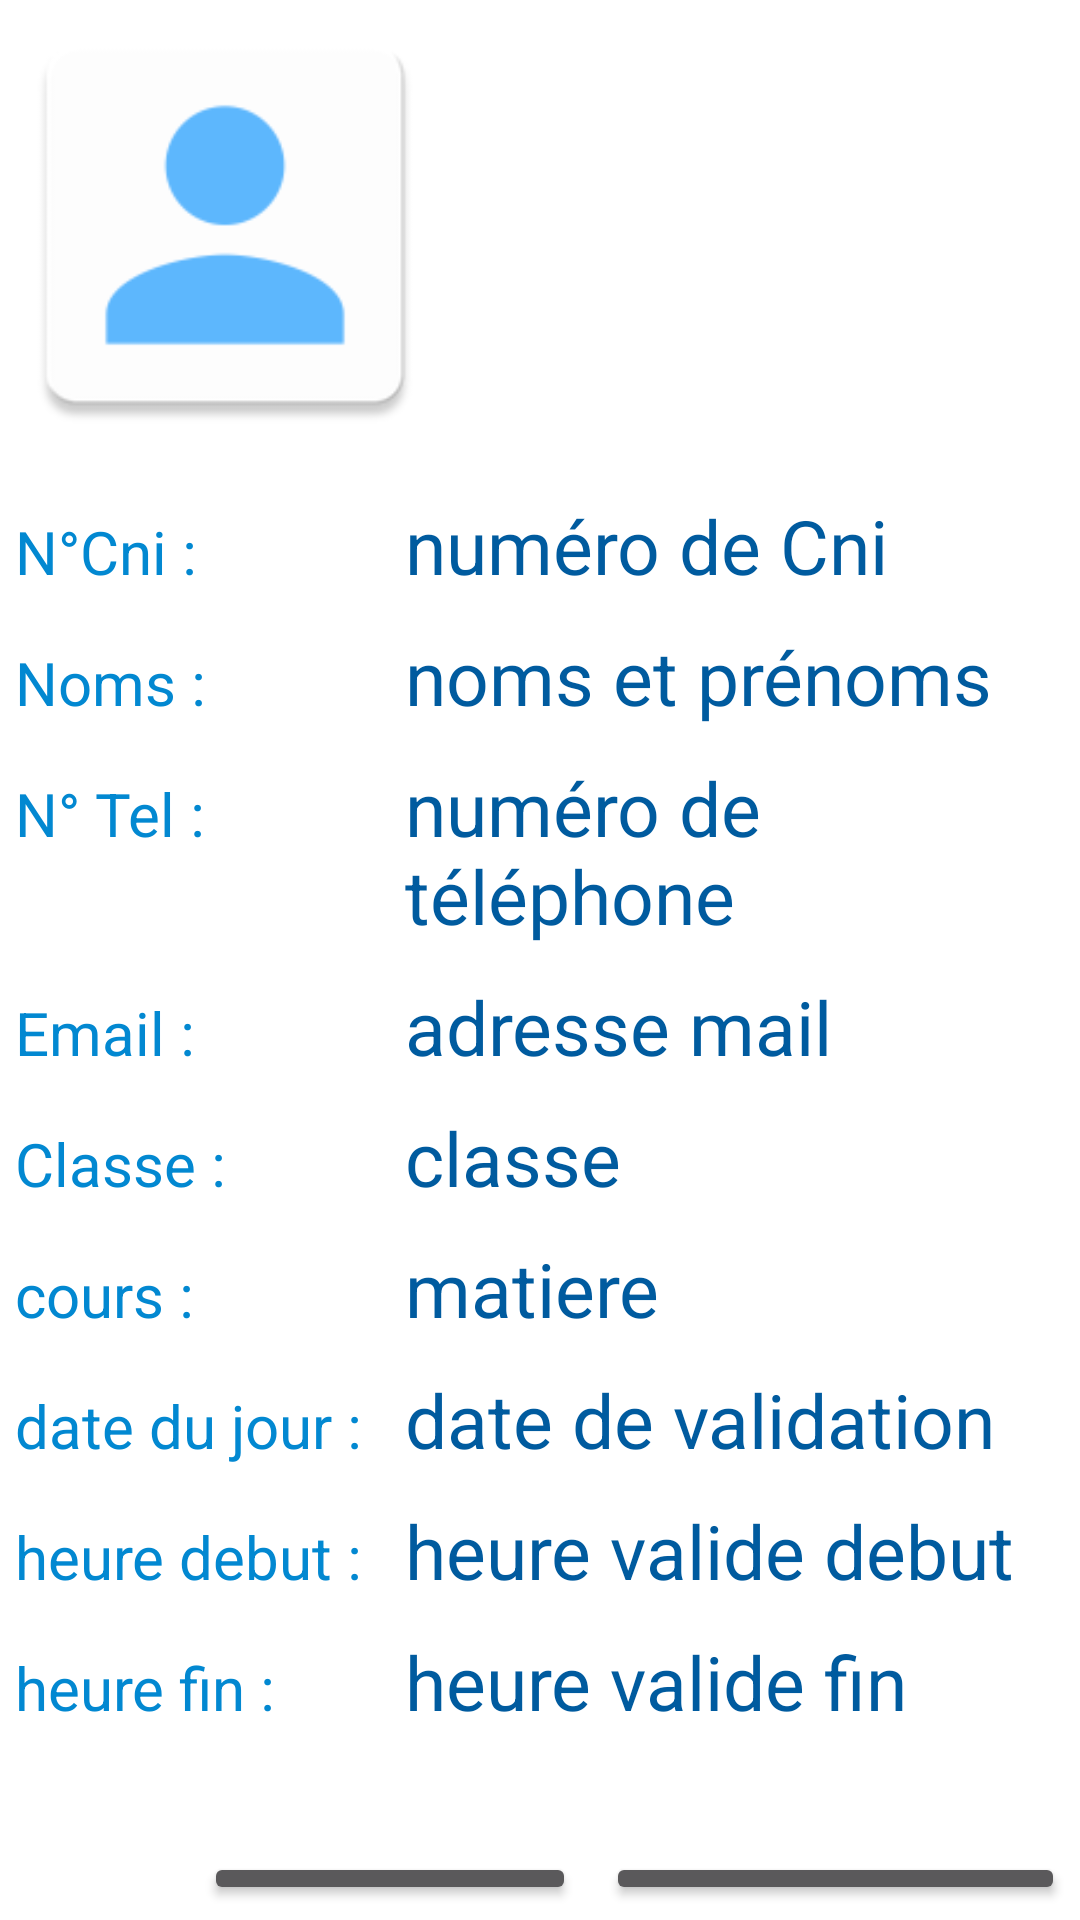

Produce the Android XML layout that renders to this screen, including the resource entries it uses.
<!-- AndroidManifest.xml: application theme AppTheme -->
<!-- res/layout/fragment_enseignant_presence.xml -->
<?xml version="1.0" encoding="utf-8"?>
<LinearLayout xmlns:android="http://schemas.android.com/apk/res/android"
    xmlns:app="http://schemas.android.com/apk/res-auto"
    xmlns:tools="http://schemas.android.com/tools"
    android:layout_width="match_parent"
    android:layout_height="match_parent"
    android:background="@color/colorWhite"
    tools:context=".fragments.EnseignantPresenceFragment"
    android:orientation="vertical"
    >


    <LinearLayout
        android:layout_width="wrap_content"
        android:layout_height="wrap_content">

        <ImageView
        android:id="@+id/imageView"
        android:layout_width="150dp"
        android:layout_height="150dp"
        android:src="@drawable/person1"
        android:layout_marginBottom="10dp"/>

    </LinearLayout>

    
    <LinearLayout
        android:layout_width="wrap_content"
        android:layout_height="wrap_content"
        android:orientation="horizontal"
        android:layout_margin="5dp">

        <TextView

            android:layout_height="wrap_content"
            android:text="N°Cni :"
            style="@style/premierTextView"

            />

        <TextView
            android:id="@+id/text_view_cni"
            android:layout_width="wrap_content"
            android:layout_height="wrap_content"
            android:text="numéro de Cni"
            style="@style/deuxiemeTextView"/>
    </LinearLayout>


    
    <LinearLayout
        android:layout_width="wrap_content"
        android:layout_height="wrap_content"
        android:orientation="horizontal"
        android:layout_margin="5dp">

        <TextView

            android:layout_height="wrap_content"
            android:text="Noms :"
            style="@style/premierTextView"/>

        <TextView
            android:id="@+id/text_view_nom"
            android:layout_width="wrap_content"
            android:layout_height="wrap_content"
            android:text="noms et prénoms"
            style="@style/deuxiemeTextView"/>
    </LinearLayout>


    
    <LinearLayout
        android:layout_width="wrap_content"
        android:layout_height="wrap_content"
        android:orientation="horizontal"
        android:layout_margin="5dp">

        <TextView
            android:layout_height="wrap_content"
            android:text="N° Tel :"
            style="@style/premierTextView"/>

        <TextView
            android:id="@+id/text_view_telephone"
            android:layout_width="wrap_content"
            android:layout_height="wrap_content"
            android:text="numéro de téléphone"
            style="@style/deuxiemeTextView"/>
    </LinearLayout>


    
    <LinearLayout
        android:layout_width="wrap_content"
        android:layout_height="wrap_content"
        android:orientation="horizontal"
        android:layout_margin="5dp">

        <TextView
            android:layout_height="wrap_content"
            android:text="Email :"
            style="@style/premierTextView"/>

        <TextView
            android:id="@+id/text_view_email"
            android:layout_width="wrap_content"
            android:layout_height="wrap_content"
            android:text="adresse mail"
            style="@style/deuxiemeTextView"/>
    </LinearLayout>


    
    <LinearLayout
        android:layout_width="wrap_content"
        android:layout_height="wrap_content"
        android:orientation="horizontal"
        android:layout_margin="5dp">

        <TextView
            android:layout_height="wrap_content"
            android:text="Classe :"
            style="@style/premierTextView"/>

        <TextView
            android:id="@+id/text_view_classe"
            android:layout_width="wrap_content"
            android:layout_height="wrap_content"
            android:text="classe"
            style="@style/deuxiemeTextView"/>
    </LinearLayout>


    
    <LinearLayout
        android:layout_width="wrap_content"
        android:layout_height="wrap_content"
        android:orientation="horizontal"
        android:layout_margin="5dp">

        <TextView
            android:layout_height="wrap_content"
            android:text="cours :"
            style="@style/premierTextView"/>

        <TextView
            android:id="@+id/text_view_cours"
            android:layout_width="wrap_content"
            android:layout_height="wrap_content"
            android:text="matiere"
            style="@style/deuxiemeTextView"/>
    </LinearLayout>


    
    <LinearLayout
        android:layout_width="wrap_content"
        android:layout_height="wrap_content"
        android:orientation="horizontal"
        android:layout_margin="5dp">

        <TextView
            android:layout_height="wrap_content"
            android:text="date du jour :"
            style="@style/premierTextView"/>

        <TextView
            android:id="@+id/text_view_date_jour"
            android:layout_width="wrap_content"
            android:layout_height="wrap_content"
            android:text="date de validation"
            style="@style/deuxiemeTextView"/>
    </LinearLayout>


    
    <LinearLayout
        android:layout_width="wrap_content"
        android:layout_height="wrap_content"
        android:orientation="horizontal"
        android:layout_margin="5dp">

        <TextView
            android:layout_height="wrap_content"
            android:text="heure debut :"
            style="@style/premierTextView"/>

        <TextView
            android:id="@+id/text_view_heure_debut"
            android:layout_width="wrap_content"
            android:layout_height="wrap_content"
            android:text="heure valide debut"
            style="@style/deuxiemeTextView"/>
    </LinearLayout>

    
    <LinearLayout
        android:layout_width="wrap_content"
        android:layout_height="wrap_content"
        android:orientation="horizontal"
        android:layout_margin="5dp">

        <TextView
            android:layout_height="wrap_content"
            android:text="heure fin :"
            style="@style/premierTextView"/>

        <TextView
            android:id="@+id/text_view_heure_fin"
            android:layout_width="wrap_content"
            android:layout_height="wrap_content"
            android:text="heure valide fin"
            style="@style/deuxiemeTextView"/>
    </LinearLayout>



    <LinearLayout
        android:layout_width="match_parent"
        android:layout_height="wrap_content"
        android:orientation="horizontal"
        android:gravity="end"
        android:layout_marginTop="30dp">

        <Button
            android:id="@+id/button_valider"
            android:layout_width="wrap_content"
            android:layout_height="wrap_content"
            android:text="VALIDER"
            android:textSize="25sp"
            android:textStyle="bold"
            android:layout_margin="5dp"
            />

        <Button
            android:id="@+id/identifier"
            android:layout_width="wrap_content"
            android:layout_height="wrap_content"
            android:text="IDENTIFIER"
            android:layout_margin="5dp"
            android:textSize="25sp"
            android:textStyle="bold"/>

    </LinearLayout>





</LinearLayout>
<!-- resources referenced by this layout -->
<resources>
  <color name="colorWhite">#FFF</color>
  <!-- drawable person1: png bitmap (drawable-xhdpi, 3361 bytes) -->
  <style name="deuxiemeTextView">
          
          <item name="android:textSize">25sp</item>
          <item name="android:textColor">@color/colorPrimaryDark</item>
          <item name="android:layout_marginLeft">10dp</item>
  
      </style>
  <style name="premierTextView">
          
          <item name="android:textSize">20sp</item>
          <item name="android:textColor">@color/colorPrimary</item>
          <item name="android:layout_width">120dp</item>
  
      </style>
  <style name="AppTheme" parent="Theme.MaterialComponents.NoActionBar">
          
          <item name="colorPrimary">@color/colorPrimary</item>
          <item name="colorPrimaryDark">@color/colorPrimaryDark</item>
          <item name="colorAccent">@color/colorAccent</item>
          <item name="colorControlHighlight">@color/colorAccent</item>
      </style>
  <color name="colorPrimaryDark">#005b9f</color>
  <color name="colorPrimary">#0288d1</color>
  <color name="colorAccent">#5eb8ff</color>
</resources>
